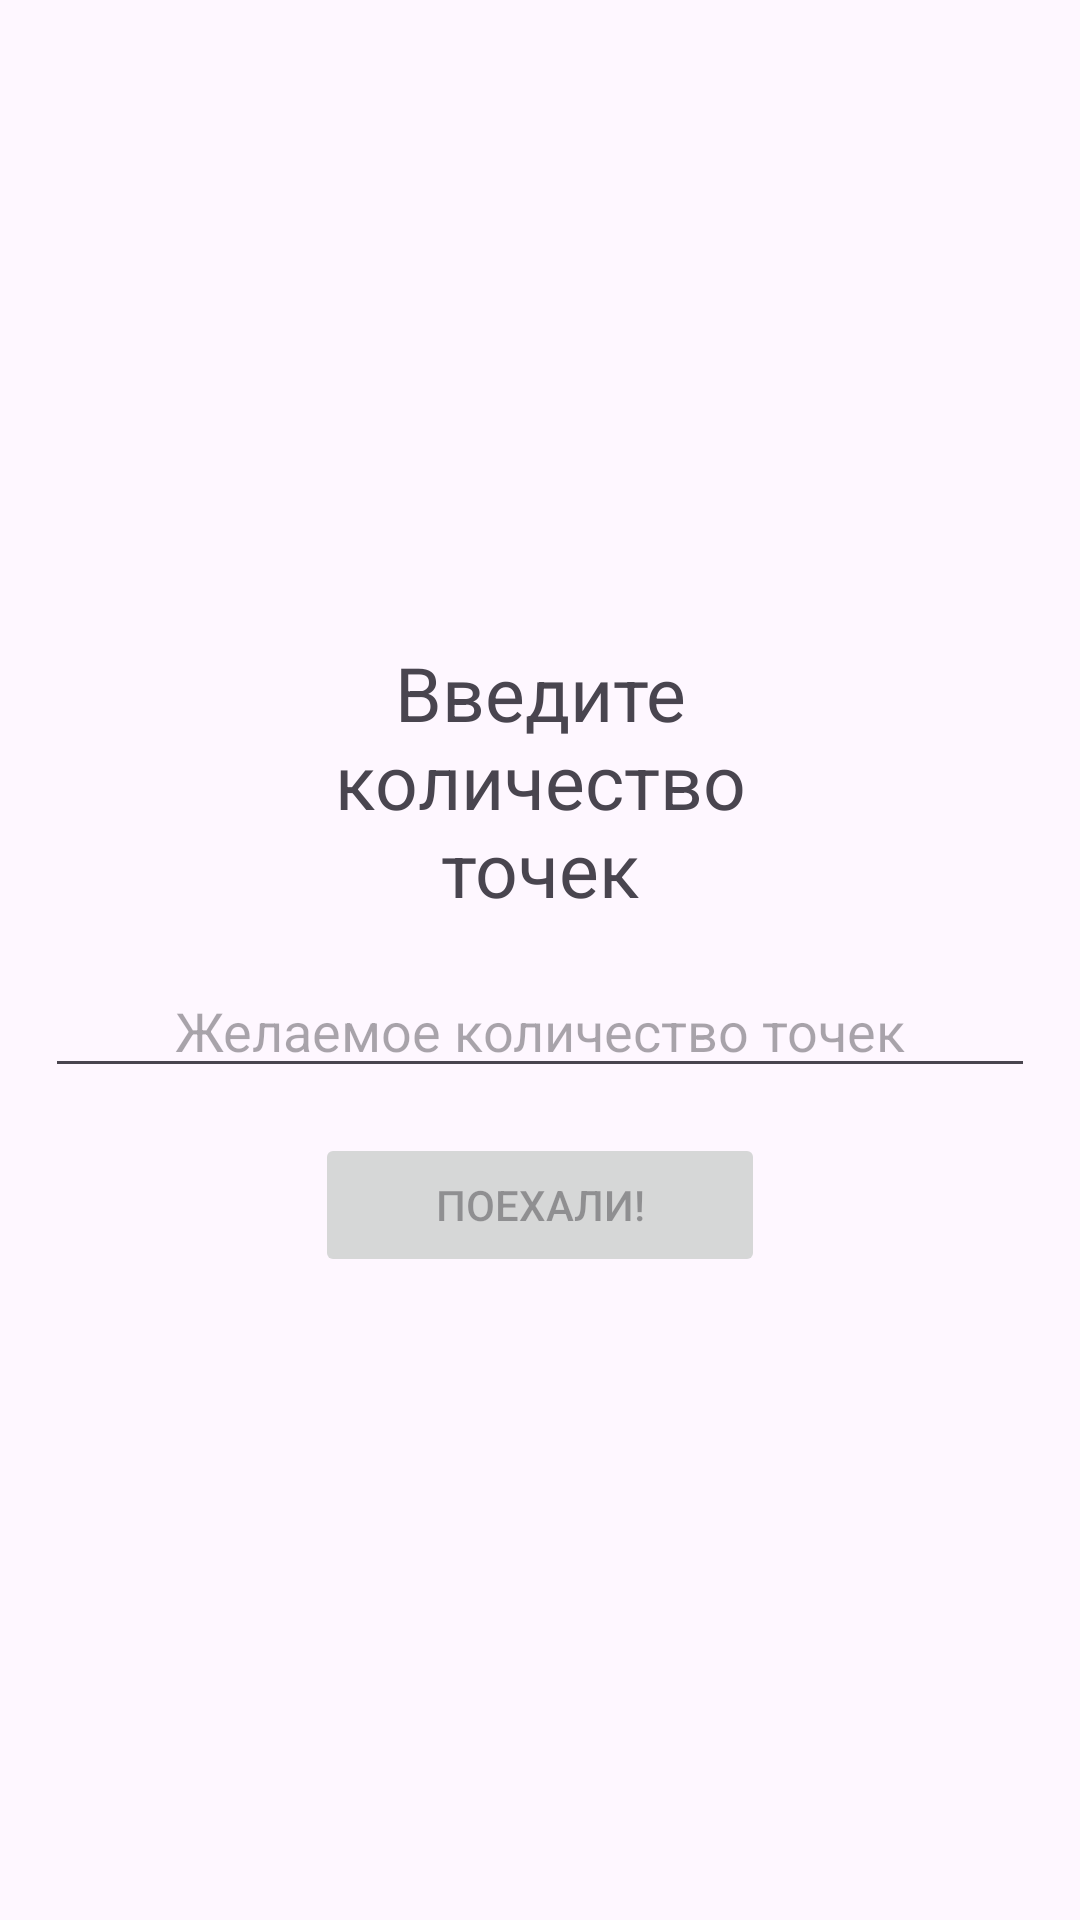

Reconstruct the res/layout file that produces this screen, plus the resources it refers to.
<!-- AndroidManifest.xml: application theme Theme.CoordinatePlaneApp -->
<!-- res/layout/fragment_home.xml -->
<?xml version="1.0" encoding="utf-8"?>
<LinearLayout
    xmlns:android="http://schemas.android.com/apk/res/android"
    xmlns:tools="http://schemas.android.com/tools"

    android:id="@+id/homeLL"
    android:layout_width="match_parent"
    android:layout_height="match_parent"
    android:gravity="center"
    android:orientation="vertical"
    tools:context=".presentation.homescreen.HomeFragment">

    <TextView
        android:id="@+id/textTV"
        android:layout_width="match_parent"
        android:layout_height="wrap_content"
        android:gravity="center_horizontal"
        android:textSize="@dimen/text_extra_size_large"
        android:text="@string/text_view_inserts_points" />

    <EditText
        android:id="@+id/numberOfPointsET"
        android:layout_width="match_parent"
        android:layout_height="wrap_content"
        android:layout_margin="@dimen/margin_standard"
        android:hint="@string/edit_text_hint_points_"
        android:inputType="number"
        android:maxLength="3"
        android:gravity="center"
        android:autofillHints="@string/edit_text_autofill_hint"/>

    <Button
        android:id="@+id/goBtn"
        android:layout_width="wrap_content"
        android:layout_height="wrap_content"
        android:paddingHorizontal="@dimen/button_padding_horizontal"
        android:enabled="false"
        android:text="@string/button_go_text" />

</LinearLayout>
<!-- resources referenced by this layout -->
<resources>
  <dimen name="button_padding_horizontal">40dp</dimen>
  <dimen name="margin_standard">15dp</dimen>
  <dimen name="text_extra_size_large">25sp</dimen>
  <string name="button_go_text">Поехали!</string>
  <string name="edit_text_autofill_hint">Enter points</string>
  <string name="edit_text_hint_points_">Желаемое количество точек</string>
  <string name="text_view_inserts_points">Введите\nколичество\nточек</string>
  <style name="Theme.CoordinatePlaneApp" parent="Base.Theme.CoordinatePlaneApp" />
  <style name="Base.Theme.CoordinatePlaneApp" parent="Theme.Material3.DayNight.NoActionBar">
          
          
      </style>
</resources>
